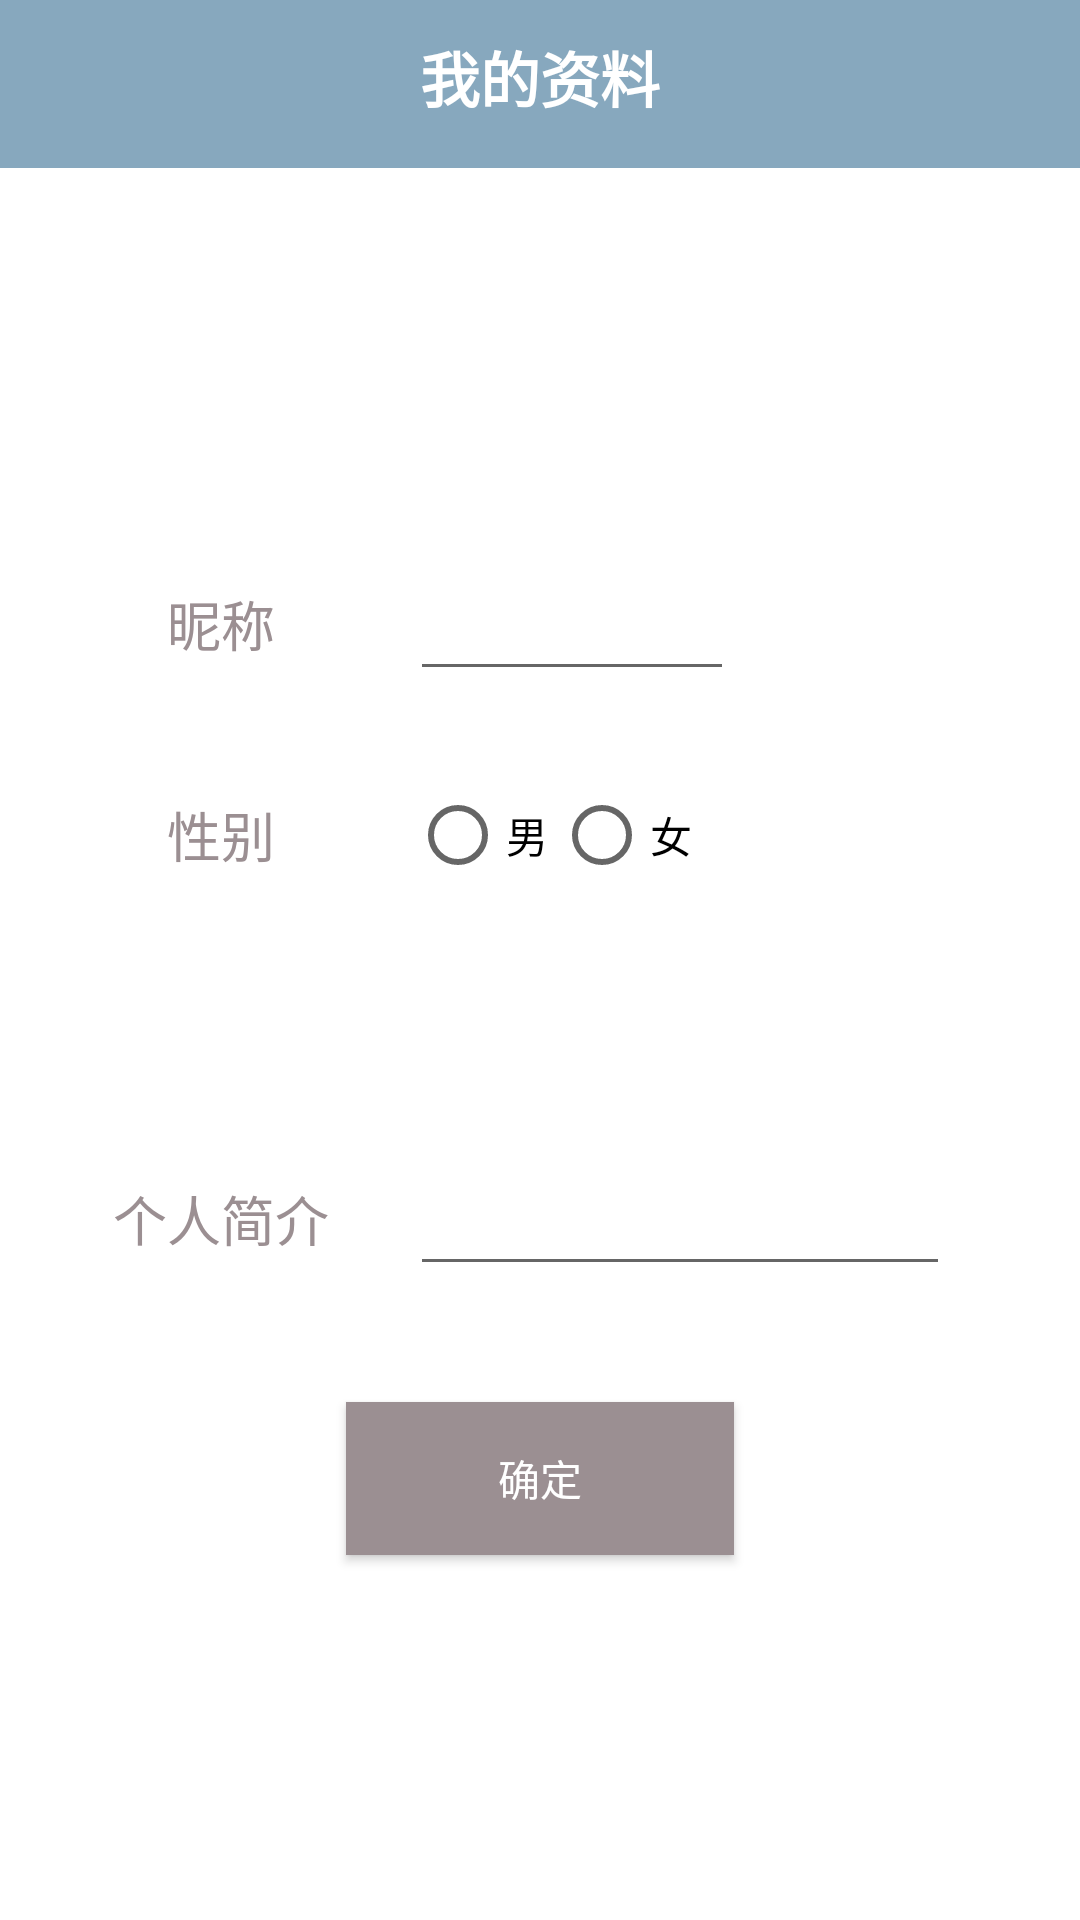

Reconstruct the res/layout file that produces this screen, plus the resources it refers to.
<!-- AndroidManifest.xml: application theme Theme.Outfits -->
<!-- res/layout/activity_user_info.xml -->
<?xml version="1.0" encoding="utf-8"?>
<androidx.constraintlayout.widget.ConstraintLayout xmlns:android="http://schemas.android.com/apk/res/android"
    xmlns:app="http://schemas.android.com/apk/res-auto"
    xmlns:tools="http://schemas.android.com/tools"
    android:layout_width="match_parent"
    android:layout_height="match_parent"
    tools:context=".UserInfoActivity">

    <androidx.appcompat.widget.Toolbar
        android:id="@+id/toolbar2"
        android:layout_width="0dp"
        android:layout_height="wrap_content"
        android:background="#87a8be"
        android:minHeight="?attr/actionBarSize"
        android:theme="?attr/actionBarTheme"
        app:layout_constraintEnd_toEndOf="parent"
        app:layout_constraintStart_toStartOf="parent"
        app:layout_constraintTop_toTopOf="parent" />

    <TextView
        android:id="@+id/textView"
        android:layout_width="0dp"
        android:layout_height="0dp"
        android:gravity="center"
        android:text="我的资料"
        android:textColor="#FFFFFF"
        android:textSize="20sp"
        android:textStyle="bold"
        app:layout_constraintBottom_toTopOf="@+id/guideline3"
        app:layout_constraintEnd_toStartOf="@+id/guideline2"
        app:layout_constraintStart_toStartOf="@+id/guideline"
        app:layout_constraintTop_toTopOf="@+id/toolbar2" />

    <androidx.constraintlayout.widget.Guideline
        android:id="@+id/guideline"
        android:layout_width="wrap_content"
        android:layout_height="wrap_content"
        android:orientation="vertical"
        app:layout_constraintGuide_percent="0.32" />

    <androidx.constraintlayout.widget.Guideline
        android:id="@+id/guideline2"
        android:layout_width="wrap_content"
        android:layout_height="wrap_content"
        android:orientation="vertical"
        app:layout_constraintGuide_percent="0.68" />

    <androidx.constraintlayout.widget.Guideline
        android:id="@+id/guideline3"
        android:layout_width="wrap_content"
        android:layout_height="wrap_content"
        android:orientation="horizontal"
        app:layout_constraintGuide_percent="0.08" />

    <androidx.constraintlayout.widget.Guideline
        android:id="@+id/guideline4"
        android:layout_width="wrap_content"
        android:layout_height="wrap_content"
        android:orientation="horizontal"
        app:layout_constraintGuide_percent="0.13" />

    <androidx.constraintlayout.widget.Guideline
        android:id="@+id/guideline5"
        android:layout_width="wrap_content"
        android:layout_height="wrap_content"
        android:orientation="horizontal"
        app:layout_constraintGuide_percent="0.25" />

    <androidx.constraintlayout.widget.Guideline
        android:id="@+id/guideline6"
        android:layout_width="wrap_content"
        android:layout_height="wrap_content"
        android:orientation="vertical"
        app:layout_constraintGuide_percent="0.38" />

    <androidx.constraintlayout.widget.Guideline
        android:id="@+id/guideline7"
        android:layout_width="wrap_content"
        android:layout_height="wrap_content"
        android:orientation="vertical"
        app:layout_constraintGuide_percent="0.62" />

    <TextView
        android:id="@+id/textView2"
        android:layout_width="0dp"
        android:layout_height="0dp"
        android:gravity="center"
        android:text="昵称"
        android:textColor="#9b8f92"
        android:textSize="18sp"
        app:layout_constraintBottom_toTopOf="@+id/guideline13"
        app:layout_constraintEnd_toStartOf="@+id/guideline"
        app:layout_constraintStart_toStartOf="@+id/guideline11"
        app:layout_constraintTop_toTopOf="@+id/guideline12" />

    <EditText
        android:id="@+id/ed_nickname"
        android:layout_width="0dp"
        android:layout_height="0dp"
        android:textColor="#9b8f92"
        android:textSize="14sp"
        app:layout_constraintBottom_toTopOf="@+id/guideline13"
        app:layout_constraintEnd_toStartOf="@+id/guideline2"
        app:layout_constraintStart_toStartOf="@+id/guideline6"
        app:layout_constraintTop_toTopOf="@+id/guideline12" />

    <EditText
        android:id="@+id/ed_profile"
        android:layout_width="0dp"
        android:layout_height="0dp"
        android:textColor="#9b8f92"
        android:textSize="14sp"
        app:layout_constraintBottom_toTopOf="@+id/guideline17"
        app:layout_constraintEnd_toStartOf="@+id/guideline18"
        app:layout_constraintStart_toStartOf="@+id/guideline6"
        app:layout_constraintTop_toTopOf="@+id/guideline16" />

    <androidx.constraintlayout.widget.Guideline
        android:id="@+id/guideline11"
        android:layout_width="wrap_content"
        android:layout_height="wrap_content"
        android:orientation="vertical"
        app:layout_constraintGuide_percent="0.09" />

    <androidx.constraintlayout.widget.Guideline
        android:id="@+id/guideline12"
        android:layout_width="wrap_content"
        android:layout_height="wrap_content"
        android:orientation="horizontal"
        app:layout_constraintGuide_percent="0.29" />

    <androidx.constraintlayout.widget.Guideline
        android:id="@+id/guideline13"
        android:layout_width="wrap_content"
        android:layout_height="wrap_content"
        android:orientation="horizontal"
        app:layout_constraintGuide_percent="0.36" />

    <androidx.constraintlayout.widget.Guideline
        android:id="@+id/guideline14"
        android:layout_width="wrap_content"
        android:layout_height="wrap_content"
        android:orientation="horizontal"
        app:layout_constraintGuide_percent="0.4" />

    <androidx.constraintlayout.widget.Guideline
        android:id="@+id/guideline15"
        android:layout_width="wrap_content"
        android:layout_height="wrap_content"
        android:orientation="horizontal"
        app:layout_constraintGuide_percent="0.47" />

    <TextView
        android:id="@+id/textView3"
        android:layout_width="0dp"
        android:layout_height="0dp"
        android:gravity="center"
        android:text="性别"
        android:textColor="#9b8f92"
        android:textSize="18sp"
        app:layout_constraintBottom_toTopOf="@+id/guideline15"
        app:layout_constraintEnd_toStartOf="@+id/guideline"
        app:layout_constraintStart_toStartOf="@+id/guideline11"
        app:layout_constraintTop_toTopOf="@+id/guideline14" />

    <androidx.constraintlayout.widget.Guideline
        android:id="@+id/guideline16"
        android:layout_width="wrap_content"
        android:layout_height="wrap_content"
        android:orientation="horizontal"
        app:layout_constraintGuide_percent="0.6" />

    <androidx.constraintlayout.widget.Guideline
        android:id="@+id/guideline17"
        android:layout_width="wrap_content"
        android:layout_height="wrap_content"
        android:orientation="horizontal"
        app:layout_constraintGuide_percent="0.67" />

    <TextView
        android:id="@+id/textView4"
        android:layout_width="0dp"
        android:layout_height="0dp"
        android:gravity="center"
        android:text="个人简介"
        android:textColor="#9b8f92"
        android:textSize="18sp"
        app:layout_constraintBottom_toTopOf="@+id/guideline17"
        app:layout_constraintEnd_toStartOf="@+id/guideline"
        app:layout_constraintStart_toStartOf="@+id/guideline11"
        app:layout_constraintTop_toTopOf="@+id/guideline16" />

    <androidx.constraintlayout.widget.Guideline
        android:id="@+id/guideline18"
        android:layout_width="wrap_content"
        android:layout_height="wrap_content"
        android:orientation="vertical"
        app:layout_constraintGuide_percent="0.88" />

    <Button
        android:id="@+id/btn_confirm"
        android:layout_width="0dp"
        android:layout_height="0dp"
        android:background="#9b8f92"
        android:fontFamily="sans-serif"
        android:text="确定"
        android:textColor="#FFFFFF"
        app:backgroundTint="#9b8f92"
        app:layout_constraintBottom_toTopOf="@+id/guideline20"
        app:layout_constraintEnd_toStartOf="@+id/guideline2"
        app:layout_constraintStart_toStartOf="@+id/guideline"
        app:layout_constraintTop_toTopOf="@+id/guideline19" />

    <androidx.constraintlayout.widget.Guideline
        android:id="@+id/guideline19"
        android:layout_width="wrap_content"
        android:layout_height="wrap_content"
        android:orientation="horizontal"
        app:layout_constraintGuide_percent="0.73" />

    <androidx.constraintlayout.widget.Guideline
        android:id="@+id/guideline20"
        android:layout_width="wrap_content"
        android:layout_height="wrap_content"
        android:orientation="horizontal"
        app:layout_constraintGuide_percent="0.81" />

    <RadioGroup
        android:id="@+id/rg_sex"
        android:layout_width="0dp"
        android:layout_height="0dp"
        android:orientation="horizontal"
        app:layout_constraintBottom_toTopOf="@+id/guideline15"
        app:layout_constraintEnd_toStartOf="@+id/guideline2"
        app:layout_constraintStart_toStartOf="@+id/guideline6"
        app:layout_constraintTop_toTopOf="@+id/guideline14">

        <RadioButton
            android:id="@+id/rb_man"
            android:layout_width="wrap_content"
            android:layout_height="wrap_content"
            android:text="男" />

        <RadioButton
            android:id="@+id/rb_woman"
            android:layout_width="wrap_content"
            android:layout_height="wrap_content"
            android:text="女" />
    </RadioGroup>

    <androidx.constraintlayout.widget.Guideline
        android:id="@+id/guideline21"
        android:layout_width="wrap_content"
        android:layout_height="wrap_content"
        android:orientation="horizontal"
        app:layout_constraintGuide_percent="0.55" />

    <ImageView
        android:id="@+id/iv_icon"
        android:layout_width="0dp"
        android:layout_height="0dp"
        app:layout_constraintBottom_toTopOf="@+id/guideline5"
        app:layout_constraintEnd_toStartOf="@+id/guideline7"
        app:layout_constraintStart_toStartOf="@+id/guideline6"
        app:layout_constraintTop_toTopOf="@+id/guideline4"
        tools:srcCompat="@tools:sample/avatars" />

</androidx.constraintlayout.widget.ConstraintLayout>
<!-- resources referenced by this layout -->
<resources>
  <style name="Theme.Outfits" parent="Theme.MaterialComponents.DayNight.NoActionBar">
          
          <item name="colorPrimary">@color/main_color</item>
          <item name="colorPrimaryVariant">@color/main_color</item>
          <item name="colorOnPrimary">@color/main_color</item>
          
          <item name="colorSecondary">@color/accent_color</item>
          <item name="colorSecondaryVariant">@color/accent_color</item>
          <item name="colorOnSecondary">@color/accent_color</item>
          
          <item name="android:statusBarColor" tools:targetApi="l">?attr/colorPrimaryVariant</item>
          
      </style>
  <color name="main_color">#87a8be</color>
  <color name="accent_color">#9b8f92</color>
</resources>
